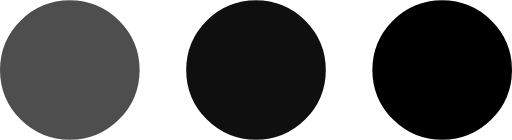
t = 0.00 s
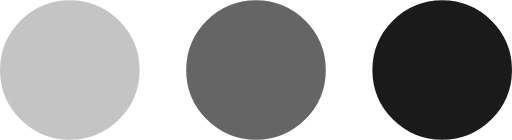
t = 0.25 s
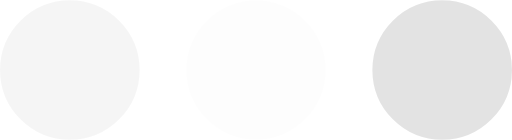
t = 0.75 s
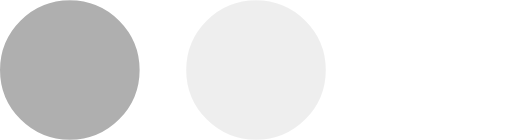
t = 1.00 s
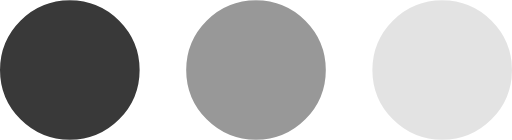
t = 1.25 s
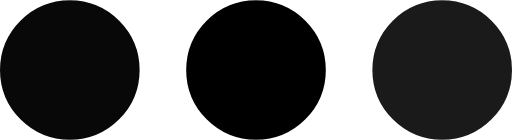
t = 1.75 s

The animated SVG that drew these frames (rendered in a browser with its animation timeline set to each time). Animation: 3 SMIL elements (animate=3); one cycle of 2.00 s, repeats indefinitely.

<svg xmlns="http://www.w3.org/2000/svg" viewBox="17.5 77.5 165 45">
  <circle fill="currentColor" stroke="currentColor" stroke-width="15" r="15" cx="40" cy="100">
    <animate attributeName="opacity" calcMode="spline" dur="2" values="1;0;1;" keySplines=".5 0 .5 1;.5 0 .5 1"
      repeatCount="indefinite" begin="-.4"></animate>
  </circle>
  <circle fill="currentColor" stroke="currentColor" stroke-width="15" r="15" cx="100" cy="100">
    <animate attributeName="opacity" calcMode="spline" dur="2" values="1;0;1;" keySplines=".5 0 .5 1;.5 0 .5 1"
      repeatCount="indefinite" begin="-.2"></animate>
  </circle>
  <circle fill="currentColor" stroke="currentColor" stroke-width="15" r="15" cx="160" cy="100">
    <animate attributeName="opacity" calcMode="spline" dur="2" values="1;0;1;" keySplines=".5 0 .5 1;.5 0 .5 1"
      repeatCount="indefinite" begin="0"></animate>
  </circle>
</svg>
